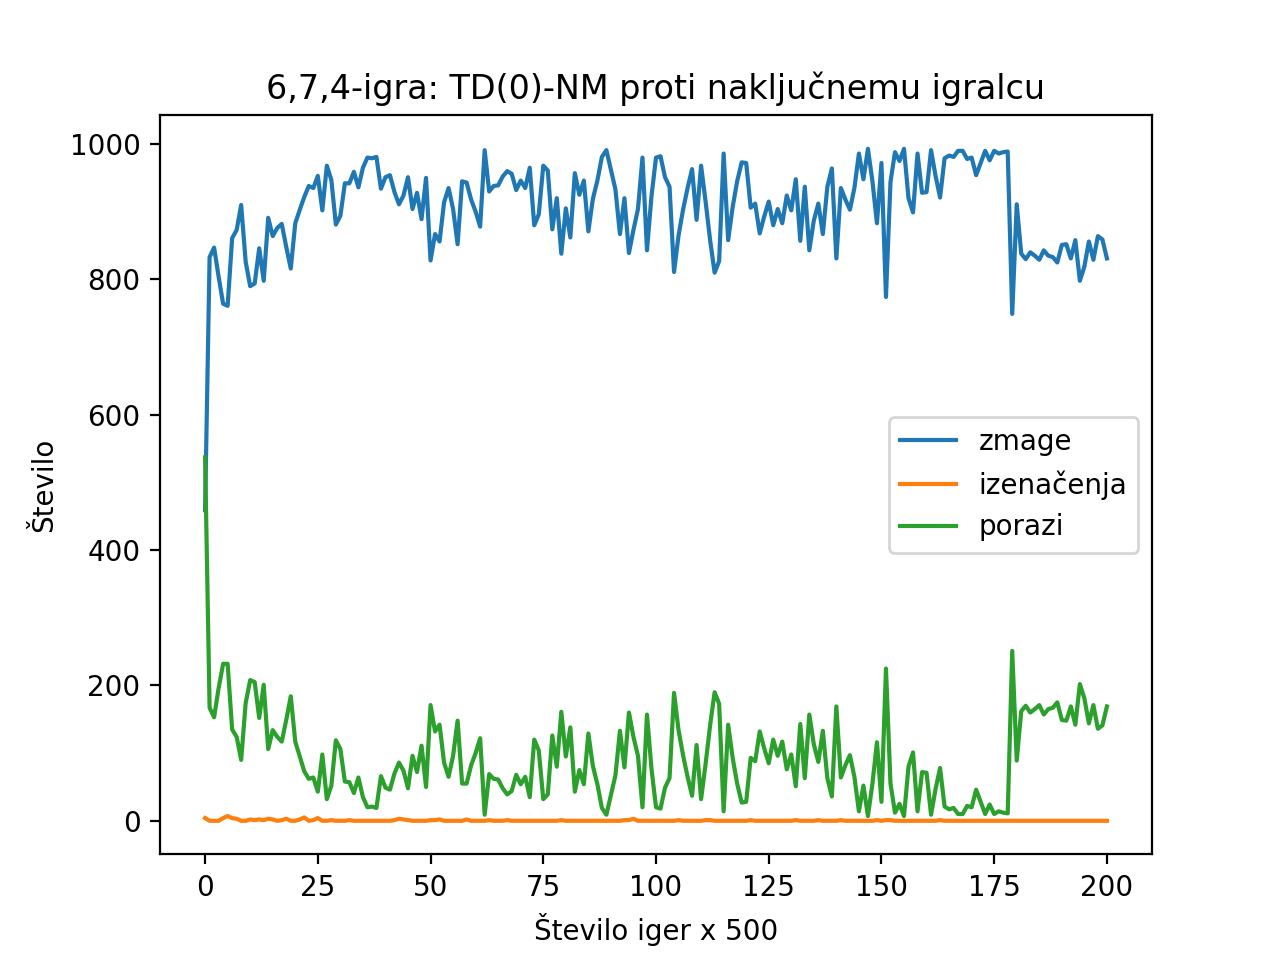

Source data for this figure (header and first rows):
, zmage, izenačenja, porazi
0, 459, 4, 537
1, 833, 0, 167
2, 847, 0, 153
3, 804, 0, 196
4, 764, 4, 232
5, 761, 7, 232
6, 861, 4, 135
7, 873, 3, 124
8, 910, 0, 90
9, 826, 0, 174
10, 790, 2, 208
11, 794, 1, 205
12, 846, 2, 152
13, 798, 1, 201
14, 891, 3, 106
15, 864, 2, 134
16, 876, 0, 124
17, 882, 1, 117
18, 848, 3, 149
19, 816, 0, 184
20, 883, 0, 117
21, 903, 2, 95
22, 922, 5, 73
23, 938, 0, 62
24, 935, 1, 64
25, 953, 4, 43
26, 902, 0, 98
27, 968, 0, 32
28, 947, 1, 52
29, 881, 0, 119
30, 894, 0, 106
31, 942, 0, 58
32, 942, 1, 57
33, 959, 0, 41
34, 936, 0, 64
35, 965, 0, 35
36, 980, 0, 20
37, 979, 0, 21
38, 981, 0, 19
39, 934, 0, 66
40, 951, 0, 49
41, 954, 0, 46
42, 929, 1, 70
43, 911, 3, 86
44, 924, 2, 74
45, 951, 1, 48
46, 904, 0, 96
47, 928, 0, 72
48, 889, 0, 111
49, 950, 0, 50
50, 828, 1, 171
51, 867, 1, 132
52, 856, 2, 142
53, 914, 0, 86
54, 935, 0, 65
55, 904, 0, 96
56, 852, 0, 148
57, 945, 0, 55
58, 943, 2, 55
59, 918, 0, 82
... 141 more rows
